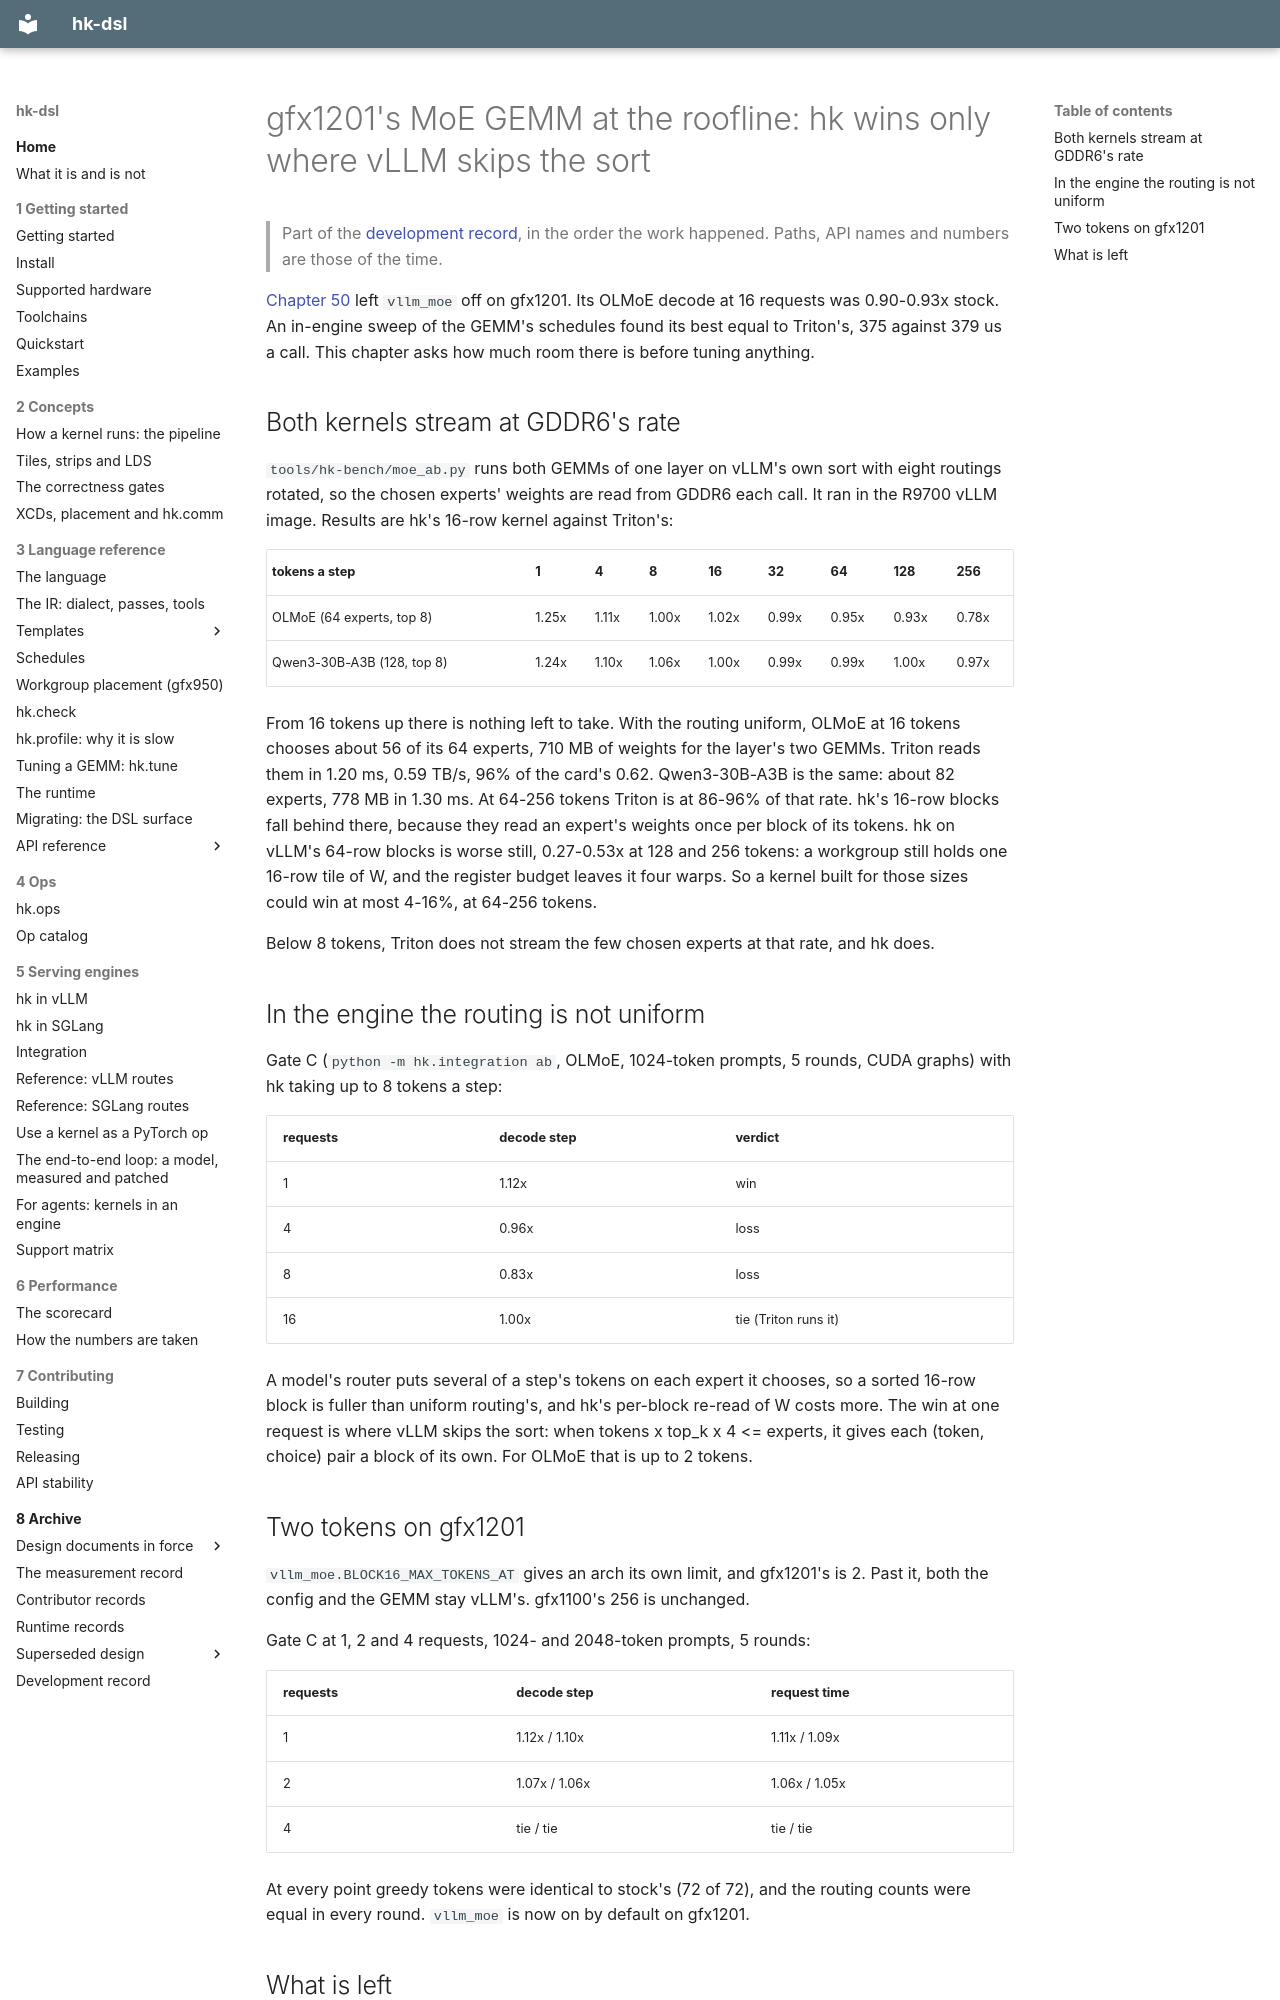

repository: vivienfanghuagood/hk-dsl · page: history/52-gfx1201-moe-at-the-roofline/index.html · generator: mkdocs

# gfx1201's MoE GEMM at the roofline: hk wins only where vLLM skips the sort

> Part of the [development record](README.md), in the order the work happened. Paths, API names and numbers are those of the time.

[Chapter 50](50-gfx1201-in-vllm.md) left `vllm_moe` off on gfx1201. Its OLMoE decode at 16
requests was 0.90-0.93x stock. An in-engine sweep of the GEMM's schedules found its best
equal to Triton's, 375 against 379 us a call. This chapter asks how much room there is
before tuning anything.

## Both kernels stream at GDDR6's rate

`tools/hk-bench/moe_ab.py` runs both GEMMs of one layer on vLLM's own sort with eight
routings rotated, so the chosen experts' weights are read from GDDR6 each call. It ran
in the R9700 vLLM image. Results are hk's 16-row kernel against Triton's:

| tokens a step | 1 | 4 | 8 | 16 | 32 | 64 | 128 | 256 |
|---|---|---|---|---|---|---|---|---|
| OLMoE (64 experts, top 8) | 1.25x | 1.11x | 1.00x | 1.02x | 0.99x | 0.95x | 0.93x | 0.78x |
| Qwen3-30B-A3B (128, top 8) | 1.24x | 1.10x | 1.06x | 1.00x | 0.99x | 0.99x | 1.00x | 0.97x |

From 16 tokens up there is nothing left to take. With the routing uniform, OLMoE at 16
tokens chooses about 56 of its 64 experts, 710 MB of weights for the layer's two GEMMs.
Triton reads them in 1.20 ms, 0.59 TB/s, 96% of the card's 0.62. Qwen3-30B-A3B is the
same: about 82 experts, 778 MB in 1.30 ms. At 64-256 tokens Triton is at 86-96% of that
rate. hk's 16-row blocks fall behind there, because they read an expert's weights once
per block of its tokens. hk on vLLM's 64-row blocks is worse still, 0.27-0.53x at 128
and 256 tokens: a workgroup still holds one 16-row tile of W, and the register budget
leaves it four warps. So a kernel built for those sizes could win at most 4-16%, at
64-256 tokens.

Below 8 tokens, Triton does not stream the few chosen experts at that rate, and hk does.

## In the engine the routing is not uniform

Gate C (`python -m hk.integration ab`, OLMoE, 1024-token prompts, 5 rounds, CUDA
graphs) with hk taking up to 8 tokens a step:

| requests | decode step | verdict |
|---|---|---|
| 1 | 1.12x | win |
| 4 | 0.96x | loss |
| 8 | 0.83x | loss |
| 16 | 1.00x | tie (Triton runs it) |

A model's router puts several of a step's tokens on each expert it chooses, so a
sorted 16-row block is fuller than uniform routing's, and hk's per-block re-read of W
costs more. The win at one request is where vLLM skips the sort: when tokens x top_k x
4 <= experts, it gives each (token, choice) pair a block of its own. For OLMoE that is
up to 2 tokens.

## Two tokens on gfx1201

`vllm_moe.BLOCK16_MAX_TOKENS_AT` gives an arch its own limit, and gfx1201's is 2. Past
it, both the config and the GEMM stay vLLM's. gfx1100's 256 is unchanged.

Gate C at 1, 2 and 4 requests, 1024- and 2048-token prompts, 5 rounds:

| requests | decode step | request time |
|---|---|---|
| 1 | 1.12x / 1.10x | 1.11x / 1.09x |
| 2 | 1.07x / 1.06x | 1.06x / 1.05x |
| 4 | tie / tie | tie / tie |

At every point greedy tokens were identical to stock's (72 of 72), and the routing
counts were equal in every round. `vllm_moe` is now on by default on gfx1201.
